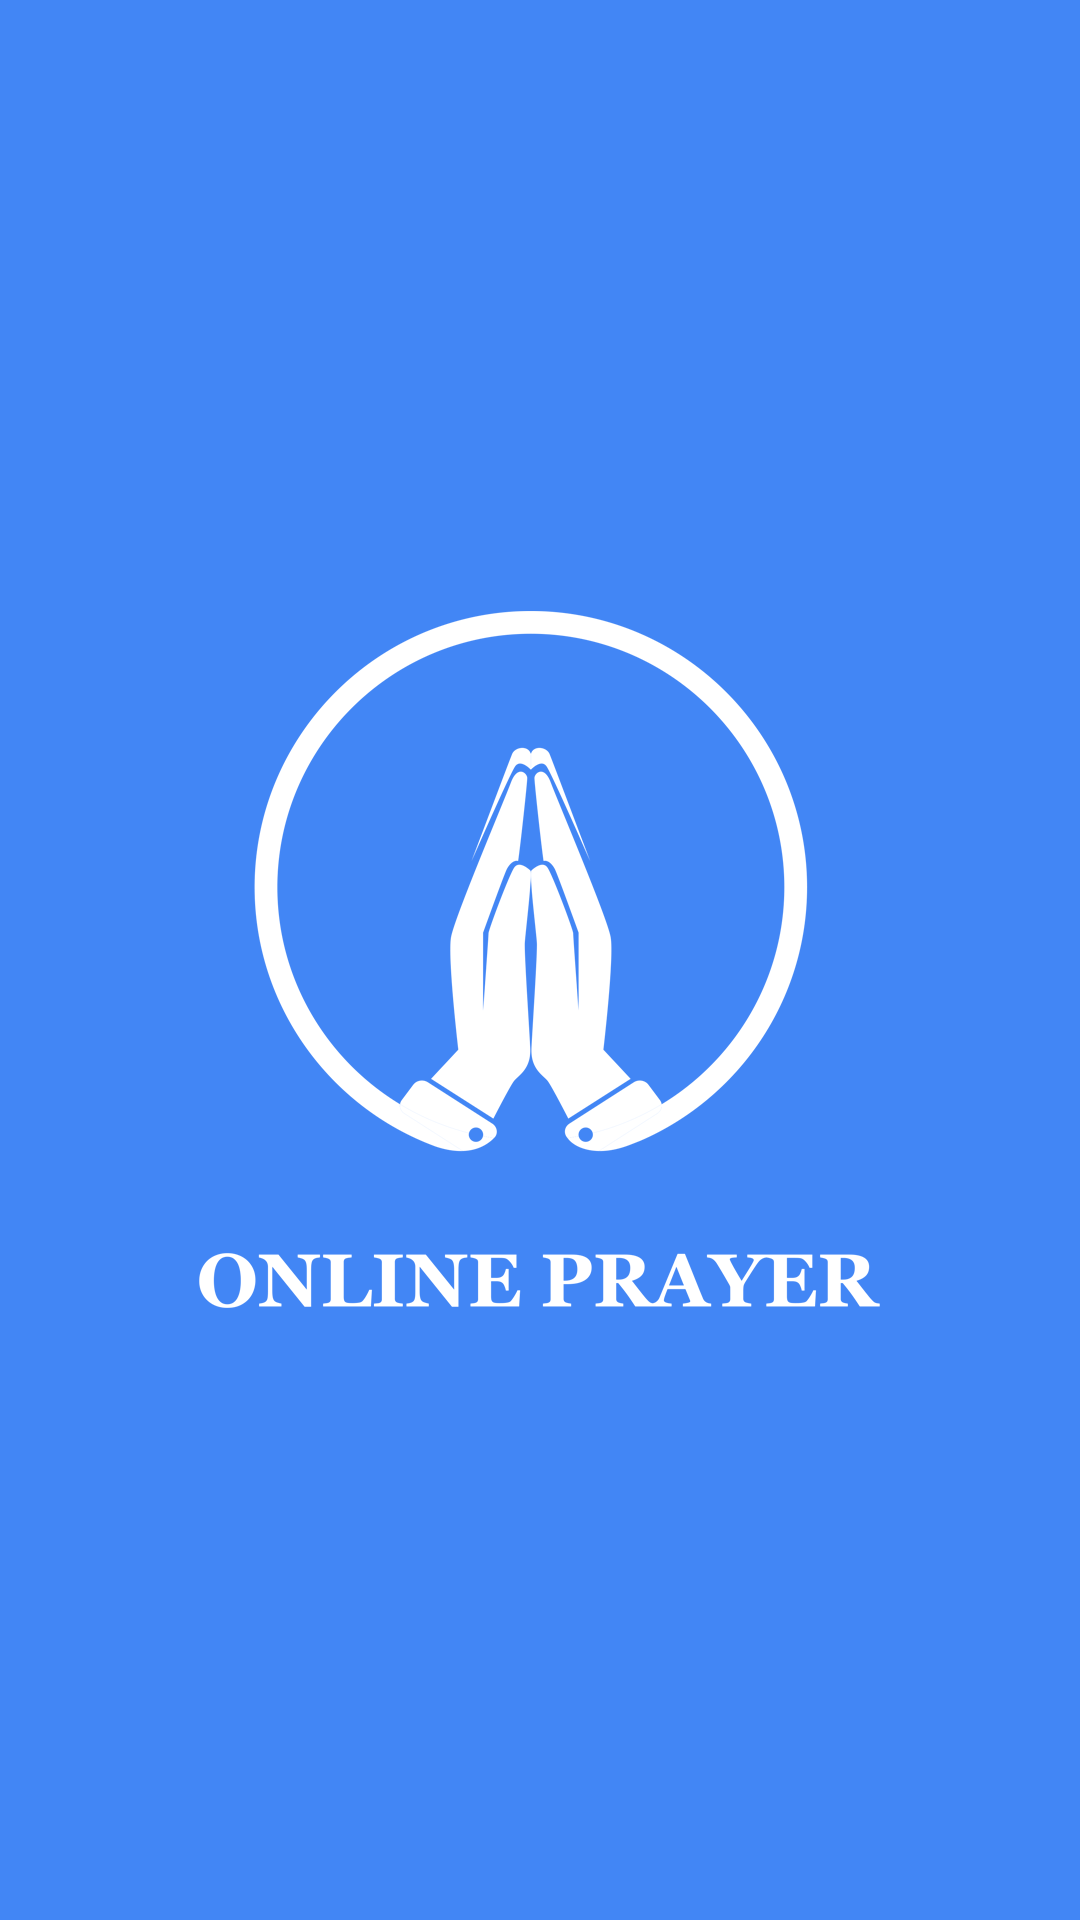

Reconstruct the res/layout file that produces this screen, plus the resources it refers to.
<!-- AndroidManifest.xml: application theme MainTheme -->
<!-- res/layout/activity_splash.xml -->
<?xml version="1.0" encoding="utf-8"?>
<RelativeLayout xmlns:android="http://schemas.android.com/apk/res/android"
    xmlns:tools="http://schemas.android.com/tools"
    android:layout_width="match_parent"
    android:layout_height="match_parent"
    android:paddingBottom="@dimen/activity_vertical_margin"
    android:paddingLeft="@dimen/activity_horizontal_margin"
    android:paddingRight="@dimen/activity_horizontal_margin"
    android:paddingTop="@dimen/activity_vertical_margin"
    android:background="@color/color_primary"
    tools:context="christian.online.prayer.SplashActivity">

    <ImageView
        android:layout_width="wrap_content"
        android:layout_height="wrap_content"
        android:layout_centerInParent="true"
        android:src="@drawable/logo_white"/>
</RelativeLayout>
<!-- resources referenced by this layout -->
<resources>
  <color name="color_primary">#4286F5</color>
  <dimen name="activity_horizontal_margin">16dp</dimen>
  <dimen name="activity_vertical_margin">16dp</dimen>
  <!-- drawable logo_white: png bitmap (drawable-xxhdpi, 42867 bytes) -->
  <style name="MainTheme" parent="Theme.AppCompat.Light.NoActionBar">
          <item name="android:windowNoTitle">true</item>
          
          <item name="android:windowActionBar">false</item>
          
          
          <item name="colorPrimary">@color/color_primary</item>
          
          <item name="colorPrimaryDark">@color/color_primary_dark</item>
          
          
          <item name="colorAccent">@color/white</item>
          <item name="android:textColorPrimary">@color/white</item>
          <item name="android:windowBackground">@color/white</item>
          
          <item name="android:progressBarStyle">@android:style/Widget.DeviceDefault.ProgressBar.Small</item>
          <item name="floatingHintEditTextStyle">@style/Widget.FloatingHintEditText</item>
          <item name="android:itemBackground">@color/color_primary_dark</item>
          
      </style>
  <color name="color_primary_dark">#1565C0</color>
  <color name="white">#FFFFFF</color>
  <style name="Widget.FloatingHintEditText" parent="@android:style/Widget.EditText">
          <item name="android:paddingTop">0dp</item>
      </style>
</resources>
